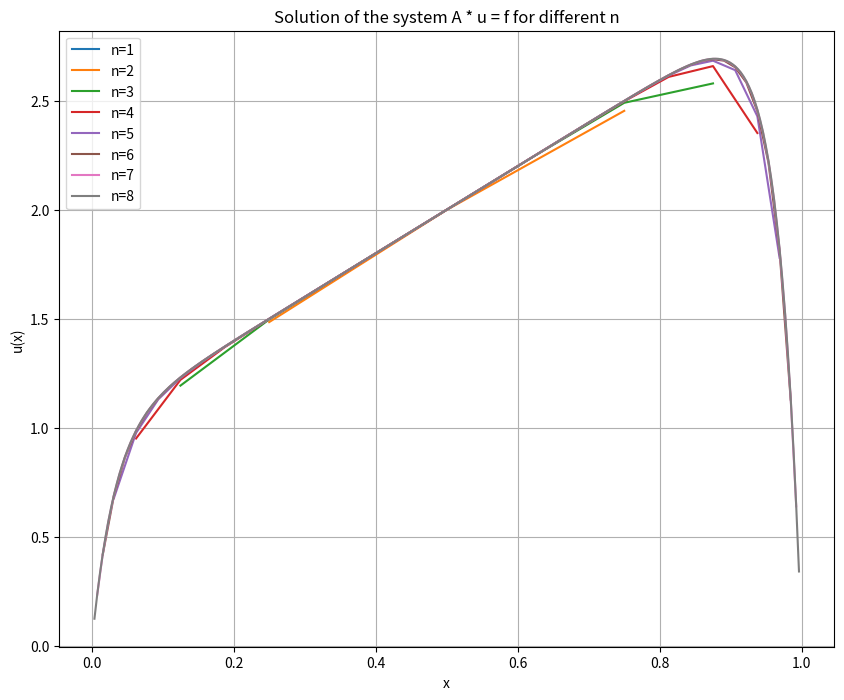

Recreate this plot in Python.
import numpy as np
import matplotlib.pyplot as plt

def tridiagonal_solver(n, epsilon=1e-3):
    N = 2**n - 1
    h = 2**(-n)
    
    f = np.array([2*i*h + 1 for i in range(1, N+1)])
    
    a = np.full(N-1, -epsilon/(h**2)) # subdiagonal
    b = np.full(N, 2*epsilon/(h**2) + 1) # main diagonal
    c = np.full(N-1, -epsilon/(h**2)) # superdiagonal
    
    # forward elimination
    for i in range(1, N):
        factor = a[i-1] / b[i-1]
        b[i] -= factor * c[i-1]
        f[i] -= factor * f[i-1]
    
    # back substitution
    u = np.zeros(N)
    u[-1] = f[-1] / b[-1]
    for i in range(N-2, -1, -1):
        u[i] = (f[i] - c[i] * u[i+1]) / b[i]
    
    return u, np.array([i*h for i in range(1, N+1)])

plt.figure(figsize=(10, 8))

for n in range(1, 9):
    u, x = tridiagonal_solver(n)
    plt.plot(x, u, label=f'n={n}')
    
plt.xlabel('x')
plt.ylabel('u(x)')
plt.title('Solution of the system A * u = f for different n')
plt.legend()
plt.grid(True)
plt.show()
